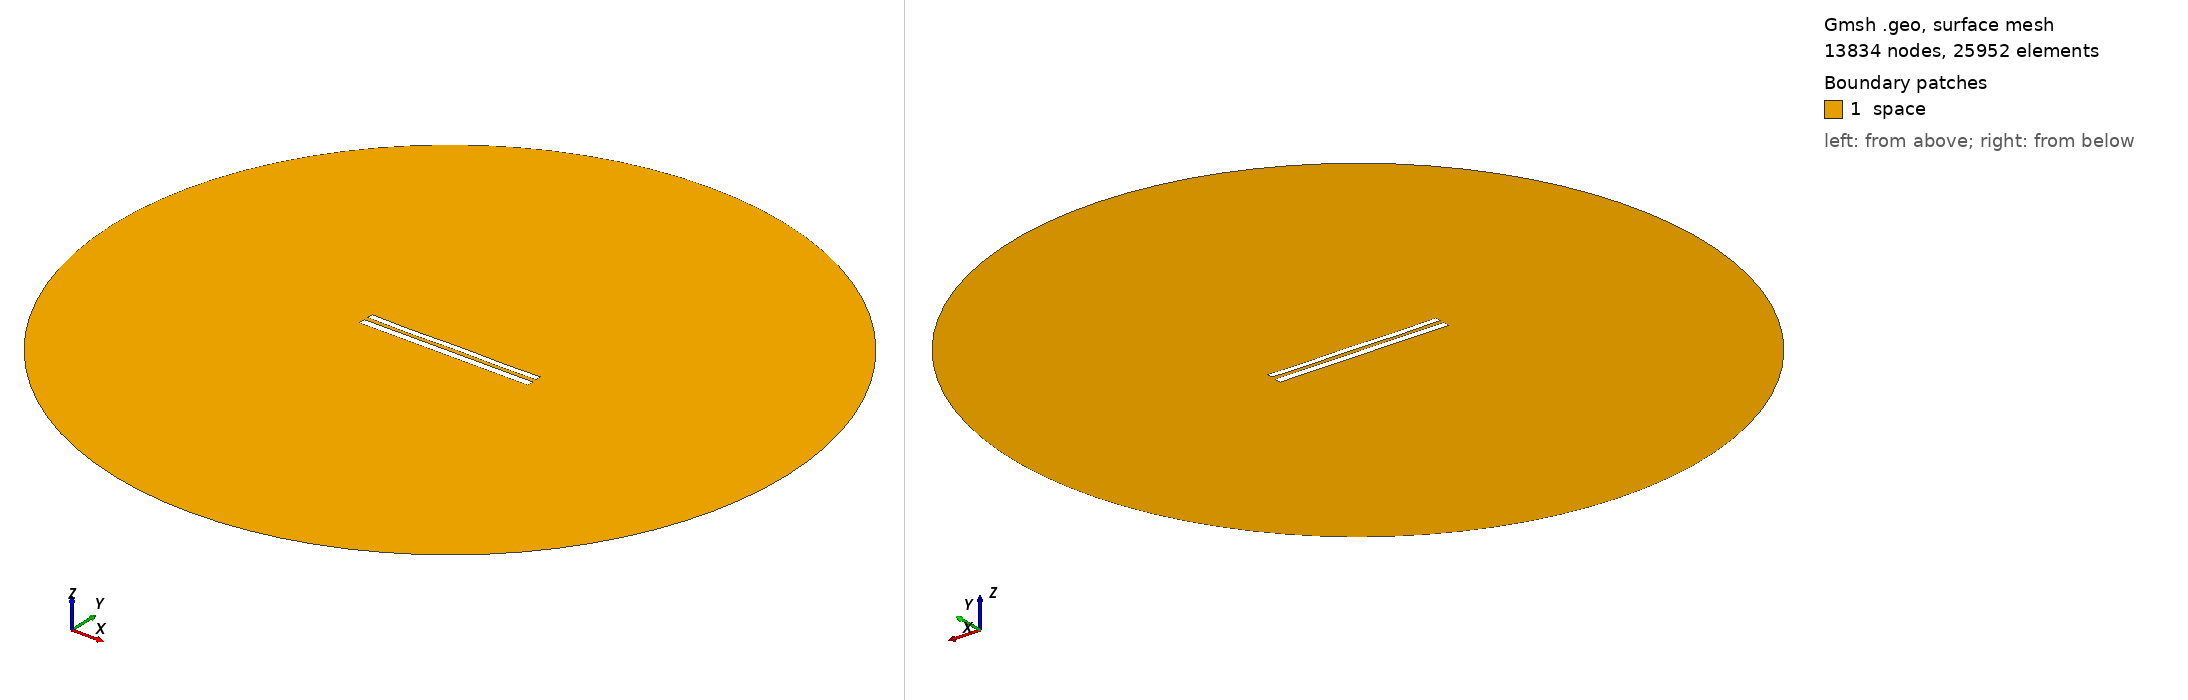

Gmsh geometry script, surface-meshed: 13834 nodes, 25952 surface elements. Boundary patches (legend numbers): 1 space. Left view from above one corner, right view from below the opposite corner. Legend entries are the model's physical surfaces. The drawing asked Gmsh for element sizes between 1% and 20% of the model's largest extent; the script's own settings can give other sizes.

=== 8906.geo (drawn) ===
//---------------------------------------
// Geometry kernel
//---------------------------------------

SetFactory("OpenCASCADE");



//---------------------------------------
// Parameters of the geometry
//---------------------------------------

// Overetch of the upper plate
overetch = 0.25;

// Distance between the plates
distance = 2.5;

// Discretization over the x axis (for the deformation)
nx = 50; 

// Length of the plate
L = 100 - overetch; 

// Number of modes
n = 4; 

// 1st mode coefficient
coeff(1) = -0.075;
beta(1) = 0.596864 * 3.1415926535 / L;

// 2nd mode coefficient
coeff(2) = -0.075;
beta(2) = 1.49418 * 3.1415926535 / L;

// 3rd mode coefficient
coeff(3) = -0.075;
beta(3) = 2.50025 * 3.1415926535 / L;

// 4th mode coefficient
coeff(4) = -0.15;
beta(4) = 3.49999 * 3.1415926535 / L;



//---------------------------------------
// Upper plate (deformed rectangle)
//---------------------------------------

// Coordiantes of the upper plate
xmin = -50;
xmax = 50 - overetch;

// Height of the upper plate
yheight = 4 - 2 * overetch;

// Indexes of the points
UpperID[] = {};
LowerID[] = {};
LeftID[] = {};
RightID[] = {};

// Point index
p = 1;

// Horizontal edges
For i In {1:nx}
    x = xmin + (i-1)*(xmax - xmin)/(nx-1);

    y_bottom = distance / 2 + overetch;
    For j In {1:n}
        C = (Cosh(beta(j)*L) + Cos(beta(j)*L)) / (Sinh(beta(j)*L) + Sin(beta(j)*L));
        y_bottom  = y_bottom + coeff(j) * (Cosh(beta(j)*(x+50)) - Cos(beta(j)*(x+50)) - C * (Sinh(beta(j)*(x+50)) - Sin(beta(j)*(x+50))));
    EndFor

    y_top = y_bottom + yheight;

    Point(p) = {x, y_top, 0, 1.0};
    UpperID[i] = p;
    p = p + 1;

    Point(p) = {x, y_bottom, 0, 1.0};
    LowerID[i] = p;
    p = p + 1;
EndFor

// Create point lists
UpperPts[] = {}; LowerPts[] = {};
For i In {1:nx}
  UpperPts[] += {UpperID[i]};
  LowerPts[] += {LowerID[i]};
EndFor

// Build splines
Spline(1) = {UpperPts[]};
Spline(2) = {LowerPts[]};
Line(3) = {LowerPts[nx-1], UpperPts[nx-1]};
Line(4) = {LowerPts[0], UpperPts[0]};

// Build the plane surface
Curve Loop(1) = {2, 3, -1, -4};
Plane Surface(1) = {1};



//---------------------------------------
// Lower plate (rectangle)
//---------------------------------------

// Vertices
Point(1001) = {-50, -1, 0, 1.0};
Point(1002) = { 50, -1, 0, 1.0};
Point(1003) = { 50,  -5, 0, 1.0};
Point(1004) = {-50,  -5, 0, 1.0};

// Edges
Line(5) = {1001, 1002};
Line(6) = {1002, 1003};
Line(7) = {1003, 1004};
Line(8) = {1004, 1001};

// Plane surface
Line Loop(2) = {5, 6, 7, 8};
Plane Surface(2) = {2}; 



//---------------------------------------
// Outer (fictious) boundary
//---------------------------------------

// Points
Point(1005) = {0, 0, 0};       // Center
Point(1006) = {200, 0, 0};     // Start point
Point(1007) = {0, 200, 0};     // 90 degrees
Point(1008) = {-200, 0, 0};    // 180 degrees
Point(1009) = {0, -200, 0};    // 270 degrees

// Circle arcs (each needs start, center, end)
Circle(9) = {1006, 1005, 1007};
Circle(10) = {1007, 1005, 1008};
Circle(11) = {1008, 1005, 1009};
Circle(12) = {1009, 1005, 1006};

// Plane surface for the entire domain
Curve Loop(3) = {9, 10, 11, 12};
Surface(3) = {3};

// Subtract the plates from the whole domain to obtain the actual domain where we want to solve the equations
BooleanDifference{ Surface{3}; Delete; }{ Surface{1}; Surface{2}; Delete; }




//---------------------------------------
// Transfinite Lines/Curves
//---------------------------------------

// Set the number of points on the boundaries
r = 7;

// Plates
Transfinite Curve {1, 2} = 50*r Using Progression 1;
Transfinite Curve {3, 4} = 2*r Using Progression 1;
Transfinite Line {5, 7} = 50*r Using Progression 1;
Transfinite Line {6, 8} = 2*r Using Progression 1;

// Outer boundary
Transfinite Line {9, 10, 11, 12} = 20 Using Progression 1;



//---------------------------------------
// Physical groups
//---------------------------------------                

// Physical curves (boundaries)
Physical Line("force_segment", 10) = {2};
Physical Line("upper_plate", 11) = {1, 3, 4};
Physical Line("lower_plate", 12) = {5, 6, 7, 8};
Physical Line("boundary", 20) = {9, 10, 11, 12};

// Physical Surfaces
Physical Surface("space", 30) = {3};



//---------------------------------------
// 6. Generate the Mesh
//---------------------------------------

// 2D mesh generation
Mesh 2;
